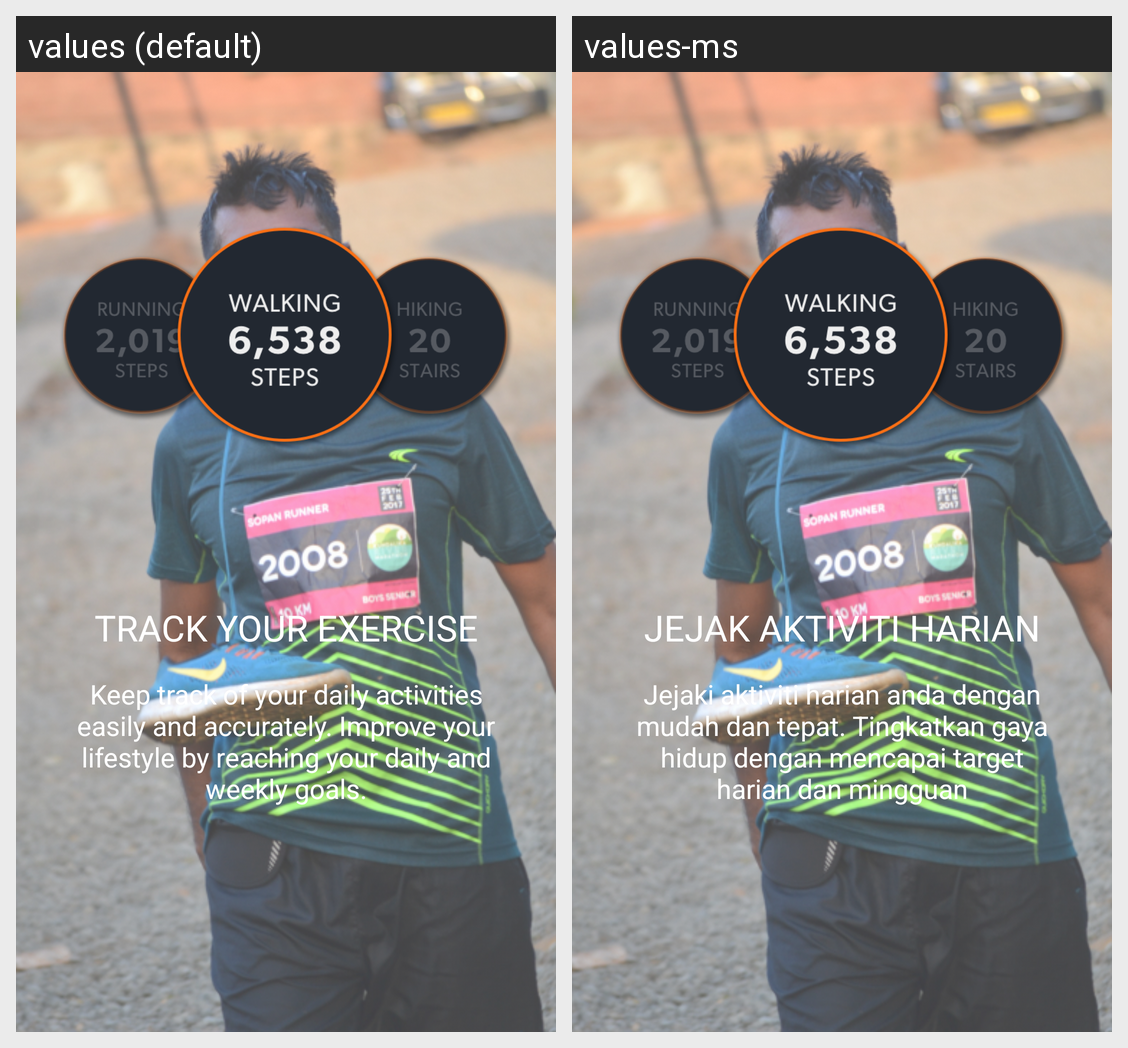

The same Android screen rendered under two of its app's locales, left to right. List the strings drawn on it with the default value and each locale's translation.
Android screen res/layout/fragment_introduction_page3.xml rendered under 2 locales, left to right: values (default), values-ms. Device: Nexus 5 (rendered at 1080×1920; each locale shown at half size, 540×960, under a caption strip naming it); theme AppTheme.
Strings drawn on this screen, with the default value and each locale's value (text and hints the layout hard-codes, and strings that could not be matched under every locale, appear in the picture but are not listed):

tv_ia_p03_02
  values: Keep track of your daily activities easily and accurately. Improve your lifestyle by reaching your daily and weekly goals.
  values-ms: Jejaki aktiviti harian anda dengan mudah dan tepat. Tingkatkan gaya hidup dengan mencapai target harian dan mingguan

tv_ia_p03_01
  values: TRACK YOUR EXERCISE
  values-ms: JEJAK AKTIVITI HARIAN
